Run: headless pygame with SDL's dummy video driver; simulated clock (each Clock.tick advances the game by its frame time, no real sleeping); random seed 0; keys injected as events and as key.get_pressed() state; no mouse input.
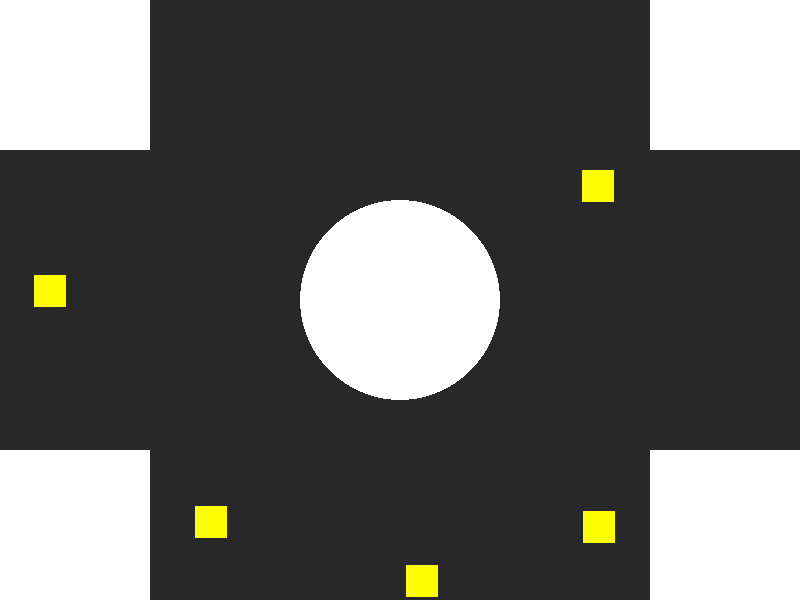
Frame 1 of 4 · flips 1–60 · no input
Frame 2 of 4 · flips 61–180 · tapped SPACE, RETURN · held RIGHT (→), D · screen unchanged from frame 1, image omitted
Frame 3 of 4 · flips 181–300 · held DOWN (↓), S · screen unchanged from frame 2, image omitted
Frame 4 of 4 · flips 301–420 · held LEFT (←), A, UP (↑), W · screen unchanged from frame 3, image omitted

The pygame program that drew these frames:

'''
# @Author      : Darwin Neira Carrasco 
# @Email       : dneirac@unsa.edu.pe
# @File        : move
#
# @Description : 
'''


import pygame as pg
from random import randint, uniform

vec = pg.math.Vector2
WIDTH = 800
HEIGHT = 600
FPS = 60
WHITE = (255, 255, 255)
BLACK = (0, 0, 0)
RED = (255, 0, 0)
GREEN = (0, 255, 0)
BLUE = (0, 0, 255)
CYAN = (0, 255, 255)
YELLOW = (255, 255, 0)
DARKGRAY = (40, 40, 40)
BROWN = (139, 69, 19)

# Mob properties
MOB_SIZE = 32
MAX_SPEED = 4
MAX_FORCE = 0.4
RAND_TARGET_TIME = 500
WANDER_RING_DISTANCE = 150
WANDER_RING_RADIUS = 50
WANDER_TYPE = 2

# Grupo de obstáculos
obstacles = pg.sprite.Group()

class Mob(pg.sprite.Sprite):
    def __init__(self):
        self.groups = all_sprites, mobs
        pg.sprite.Sprite.__init__(self, self.groups)
        self.image = pg.Surface((MOB_SIZE, MOB_SIZE))
        self.image.fill(YELLOW)
        self.rect = self.image.get_rect()
        self.pos = vec(randint(0, WIDTH), randint(0, HEIGHT))
        self.vel = vec(MAX_SPEED, 0).rotate(uniform(0, 360))
        self.acc = vec(0, 0)
        self.rect.center = self.pos
        self.last_update = 0
        self.target = vec(randint(0, WIDTH), randint(0, HEIGHT))

    def seek(self, target):
        self.desired = (target - self.pos).normalize() * MAX_SPEED
        steer = (self.desired - self.vel)
        if steer.length() > MAX_FORCE:
            steer.scale_to_length(MAX_FORCE)
        return steer

    def wander_improved(self):
        future = self.pos + self.vel.normalize() * WANDER_RING_DISTANCE
        target = future + vec(WANDER_RING_RADIUS, 0).rotate(uniform(0, 360))
        self.displacement = target
        return self.seek(target)

    def wander(self):
        now = pg.time.get_ticks()
        if now - self.last_update > RAND_TARGET_TIME:
            self.last_update = now
            self.target = vec(randint(0, WIDTH), randint(0, HEIGHT))
        return self.seek(self.target)

    def update(self):
        if WANDER_TYPE == 1:
            self.acc = self.wander()
        else:
            self.acc = self.wander_improved()

        self.vel += self.acc
        if self.vel.length() > MAX_SPEED:
            self.vel.scale_to_length(MAX_SPEED)
        self.pos += self.vel

        # Colisión con los bordes
        if self.pos.x > WIDTH:
            self.pos.x = 0
        if self.pos.x < 0:
            self.pos.x = WIDTH
        if self.pos.y > HEIGHT:
            self.pos.y = 0
        if self.pos.y < 0:
            self.pos.y = HEIGHT
        
        # Detectar colisión con obstáculos (cuadrados blancos y círculo central)
        hits = pg.sprite.spritecollide(self, obstacles, False)
        if hits:
            # Calcular una nueva dirección alejada del obstáculo más cercano
            for obstacle in hits:
                # Desviarse del obstáculo más cercano
                diff = self.pos - obstacle.rect.center  # Dirección opuesta al obstáculo
                if diff.length() > 0:  # Si la longitud no es cero
                    diff.scale_to_length(MAX_SPEED)  # Ajustar la magnitud a la velocidad máxima
                self.vel = diff  # Aplicar la nueva dirección

        self.rect.center = self.pos

class Obstacle(pg.sprite.Sprite):
    def __init__(self, x, y, w, h):
        self.groups = all_sprites, obstacles
        pg.sprite.Sprite.__init__(self, self.groups)
        self.image = pg.Surface((w, h))
        self.image.fill(WHITE)
        self.rect = self.image.get_rect()
        self.rect.x = x
        self.rect.y = y

pg.init()
screen = pg.display.set_mode((WIDTH, HEIGHT))
clock = pg.time.Clock()
all_sprites = pg.sprite.Group()
mobs = pg.sprite.Group()

# Crear obstáculos en las esquinas
Obstacle(0, 0, 150, 150)  # esquina superior izquierda
Obstacle(WIDTH - 150, 0, 150, 150)  # esquina superior derecha
Obstacle(0, HEIGHT - 150, 150, 150)  # esquina inferior izquierda
Obstacle(WIDTH - 150, HEIGHT - 150, 150, 150)  # esquina inferior derecha

# Crear el obstáculo circular en el centro
center_circle_rect = pg.Rect(WIDTH//2 - 100, HEIGHT//2 - 100, 200, 200)

# Crear mobs
for i in range(5):
    Mob()

paused = False
show_vectors = False
running = True
while running:
    clock.tick(FPS)
    for event in pg.event.get():
        if event.type == pg.QUIT:
            running = False
        if event.type == pg.KEYDOWN:
            if event.key == pg.K_ESCAPE:
                running = False
            if event.key == pg.K_SPACE:
                paused = not paused
            if event.key == pg.K_v:
                show_vectors = not show_vectors
            if event.key == pg.K_m:
                Mob()
    if not paused:
        all_sprites.update()
    pg.display.set_caption("{:.2f}".format(clock.get_fps()))
    screen.fill(DARKGRAY)

    # Dibujar los obstáculos (cuadrados blancos y círculo central)
    all_sprites.draw(screen)
    pg.draw.ellipse(screen, WHITE, center_circle_rect)  # Dibuja el círculo central

    if show_vectors:
        for sprite in mobs:
            sprite.draw_vectors()
    pg.display.flip()

pg.quit()
